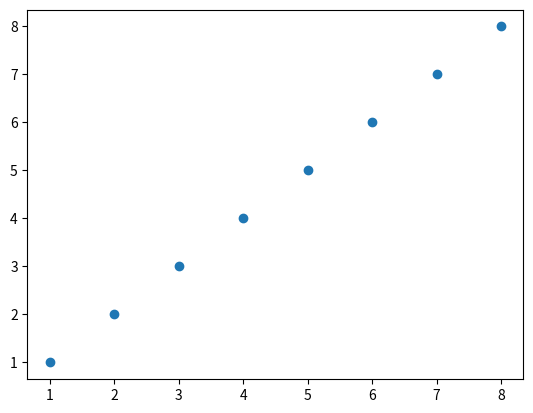

Write the Python code that produced this figure. (Note: this script raises an exception after producing the figure.)
import numpy as np
import matplotlib.pyplot as plt
from matplotlib.backends.backend_agg import FigureCanvasAgg

x = np.array([1,2,3,4,5,6,7,8]) #multiple coordinates
y = x #y points are same as x (linear line)

fig = plt.figure()
canvas = FigureCanvasAgg(fig)

plt.scatter(x,y) #scatter plot

canvas.print_figure('images/week2_6.png')

